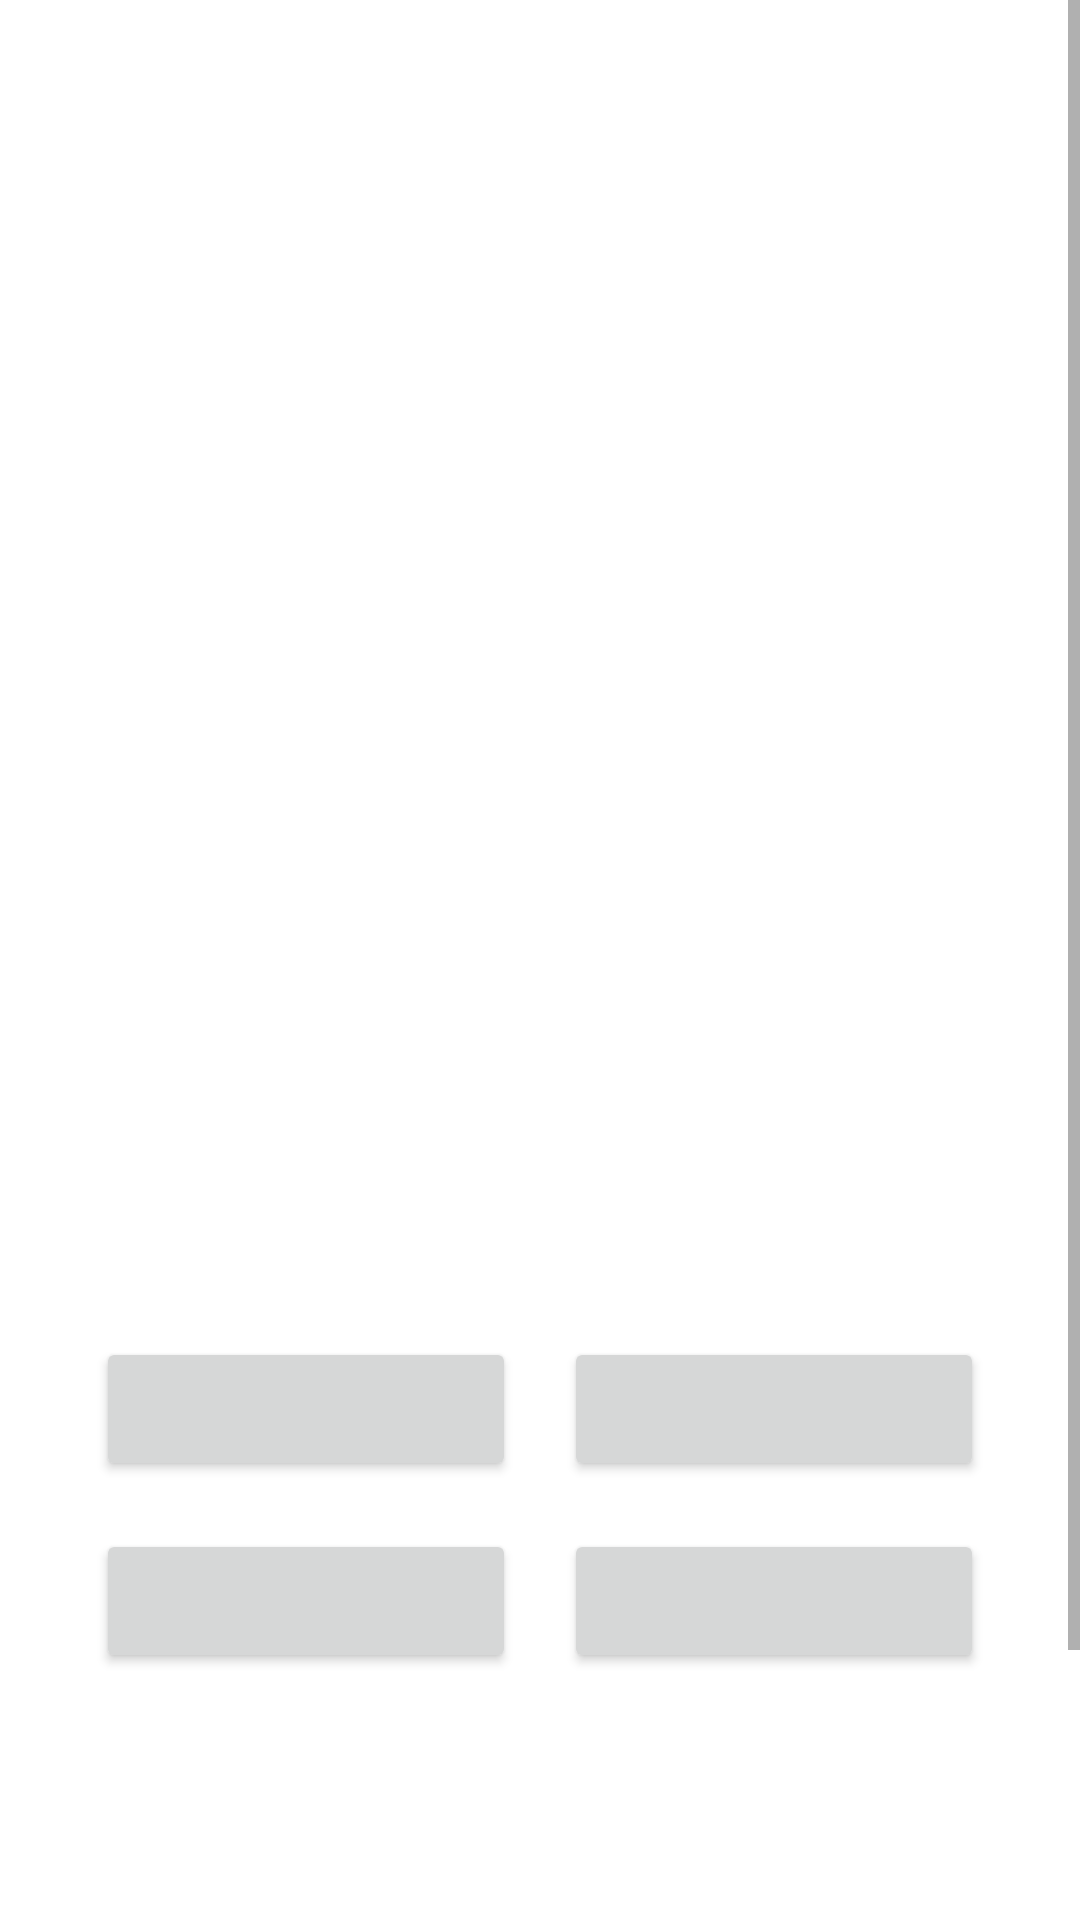

The Android layout XML behind this screen, and the referenced resources:
<!-- AndroidManifest.xml: application theme Theme.GeographyQuiz -->
<!-- res/layout/activity_quiz_img.xml -->
<?xml version="1.0" encoding="utf-8"?>
<ScrollView xmlns:android="http://schemas.android.com/apk/res/android"
            xmlns:app="http://schemas.android.com/apk/res-auto"
            android:layout_width="match_parent"
            android:layout_height="match_parent"
            android:fillViewport="true">

    <androidx.constraintlayout.widget.ConstraintLayout
            android:layout_width="match_parent"
            android:layout_height="wrap_content"
            android:padding="24dp">

        

        

        
        <LinearLayout
                android:id="@+id/scoreContainer"
                android:layout_width="0dp"
                android:layout_height="wrap_content"
                android:orientation="horizontal"
                android:gravity="center"
                app:layout_constraintEnd_toEndOf="parent"
                app:layout_constraintStart_toStartOf="parent"
                app:layout_constraintTop_toTopOf="parent" android:layout_marginTop="84dp"
                app:layout_constraintHorizontal_bias="0.0">

            <TextView
                    android:id="@+id/scoreText"
                    android:layout_width="wrap_content"
                    android:layout_height="wrap_content"
                    android:textSize="18sp"
                    android:layout_marginEnd="16dp"/>

            <TextView
                    android:id="@+id/remainingText"
                    android:layout_width="wrap_content"
                    android:layout_height="wrap_content"
                    android:textSize="18sp"/>
        </LinearLayout>
        <ImageView
                android:id="@+id/flagImageView"
                android:layout_width="0dp"
                android:layout_height="180dp"
                android:adjustViewBounds="true"
                android:scaleType="fitCenter"
                android:contentDescription="Country flag"
                android:layout_marginTop="32dp"
                app:layout_constraintEnd_toEndOf="parent"
                app:layout_constraintStart_toStartOf="parent"
                app:layout_constraintTop_toBottomOf="@id/scoreContainer"
                app:layout_constraintWidth_percent="0.7" app:layout_constraintHorizontal_bias="0.495"/>
        <TextView
                android:id="@+id/questionText"
                android:layout_width="0dp"
                android:layout_height="wrap_content"
                android:layout_marginTop="32dp"
                android:gravity="center"
                android:text="Which country has this flag?"
                android:textColor="@color/white"
                android:textSize="22sp"
                android:textStyle="bold"
                app:layout_constraintEnd_toEndOf="parent"
                app:layout_constraintStart_toStartOf="parent"
                app:layout_constraintTop_toBottomOf="@id/flagImageView" />

        
        <GridLayout
                android:id="@+id/optionsGrid"
                android:layout_width="0dp"
                android:layout_height="wrap_content"
                android:layout_marginTop="32dp"
                android:columnCount="2"
                android:rowCount="2"
                android:alignmentMode="alignMargins"
                android:columnOrderPreserved="false"
                app:layout_constraintEnd_toEndOf="parent"
                app:layout_constraintStart_toStartOf="parent"
                app:layout_constraintTop_toBottomOf="@id/questionText">

            <Button
                    android:id="@+id/option1Button"
                    android:layout_columnWeight="1"
                    android:layout_rowWeight="1"
                    android:layout_margin="8dp" />

            <Button
                    android:id="@+id/option2Button"
                    android:layout_columnWeight="1"
                    android:layout_rowWeight="1"
                    android:layout_margin="8dp" />

            <Button
                    android:id="@+id/option3Button"
                    android:layout_columnWeight="1"
                    android:layout_rowWeight="1"
                    android:layout_margin="8dp" />

            <Button
                    android:id="@+id/option4Button"
                    android:layout_columnWeight="1"
                    android:layout_rowWeight="1"
                    android:layout_margin="8dp" />
        </GridLayout>

        
        <TextView
                android:id="@+id/feedbackText"
                android:layout_width="0dp"
                android:layout_height="wrap_content"
                android:layout_marginTop="24dp"
                android:gravity="center"
                android:textColor="@color/black"
                android:textSize="20sp"
                android:textStyle="bold"
                app:layout_constraintEnd_toEndOf="parent"
                app:layout_constraintStart_toStartOf="parent"
                app:layout_constraintTop_toBottomOf="@id/optionsGrid" />

        
        <Button
                android:id="@+id/nextButton"
                android:layout_width="wrap_content"
                android:layout_height="wrap_content"
                android:layout_marginTop="32dp"
                android:layout_marginBottom="24dp"
                android:backgroundTint="@color/purple_500"
                android:paddingStart="32dp"
                android:paddingEnd="32dp"
                android:text="Next Question"
                android:textAllCaps="false"
                android:textColor="@color/white"
                android:textSize="16sp"
                app:layout_constraintBottom_toBottomOf="parent"
                app:layout_constraintEnd_toEndOf="parent"
                app:layout_constraintStart_toStartOf="parent"
                app:layout_constraintTop_toBottomOf="@id/feedbackText" />

    </androidx.constraintlayout.widget.ConstraintLayout>
</ScrollView>
<!-- resources referenced by this layout -->
<resources>
  <style name="Theme.GeographyQuiz" parent="Theme.MaterialComponents.DayNight.DarkActionBar">
          
          <item name="colorPrimary">@color/purple_500</item>
          <item name="colorPrimaryVariant">@color/purple_700</item>
          <item name="colorOnPrimary">@color/white</item>
          
          <item name="colorSecondary">@color/teal_200</item>
          <item name="colorSecondaryVariant">@color/teal_700</item>
          <item name="colorOnSecondary">@color/black</item>
          
          <item name="android:statusBarColor">?attr/colorPrimaryVariant</item>
          
      </style>
  <!-- not gathered from this repository: default colours our renderer supplied (Android Studio template values) -->
  <color name="purple_500">#FF6200EE</color>
  <color name="purple_700">#FF3700B3</color>
  <color name="teal_200">#FF03DAC5</color>
  <color name="teal_700">#FF018786</color>
  <color name="black">#FF000000</color>
  <color name="white">#FFFFFFFF</color>
</resources>
